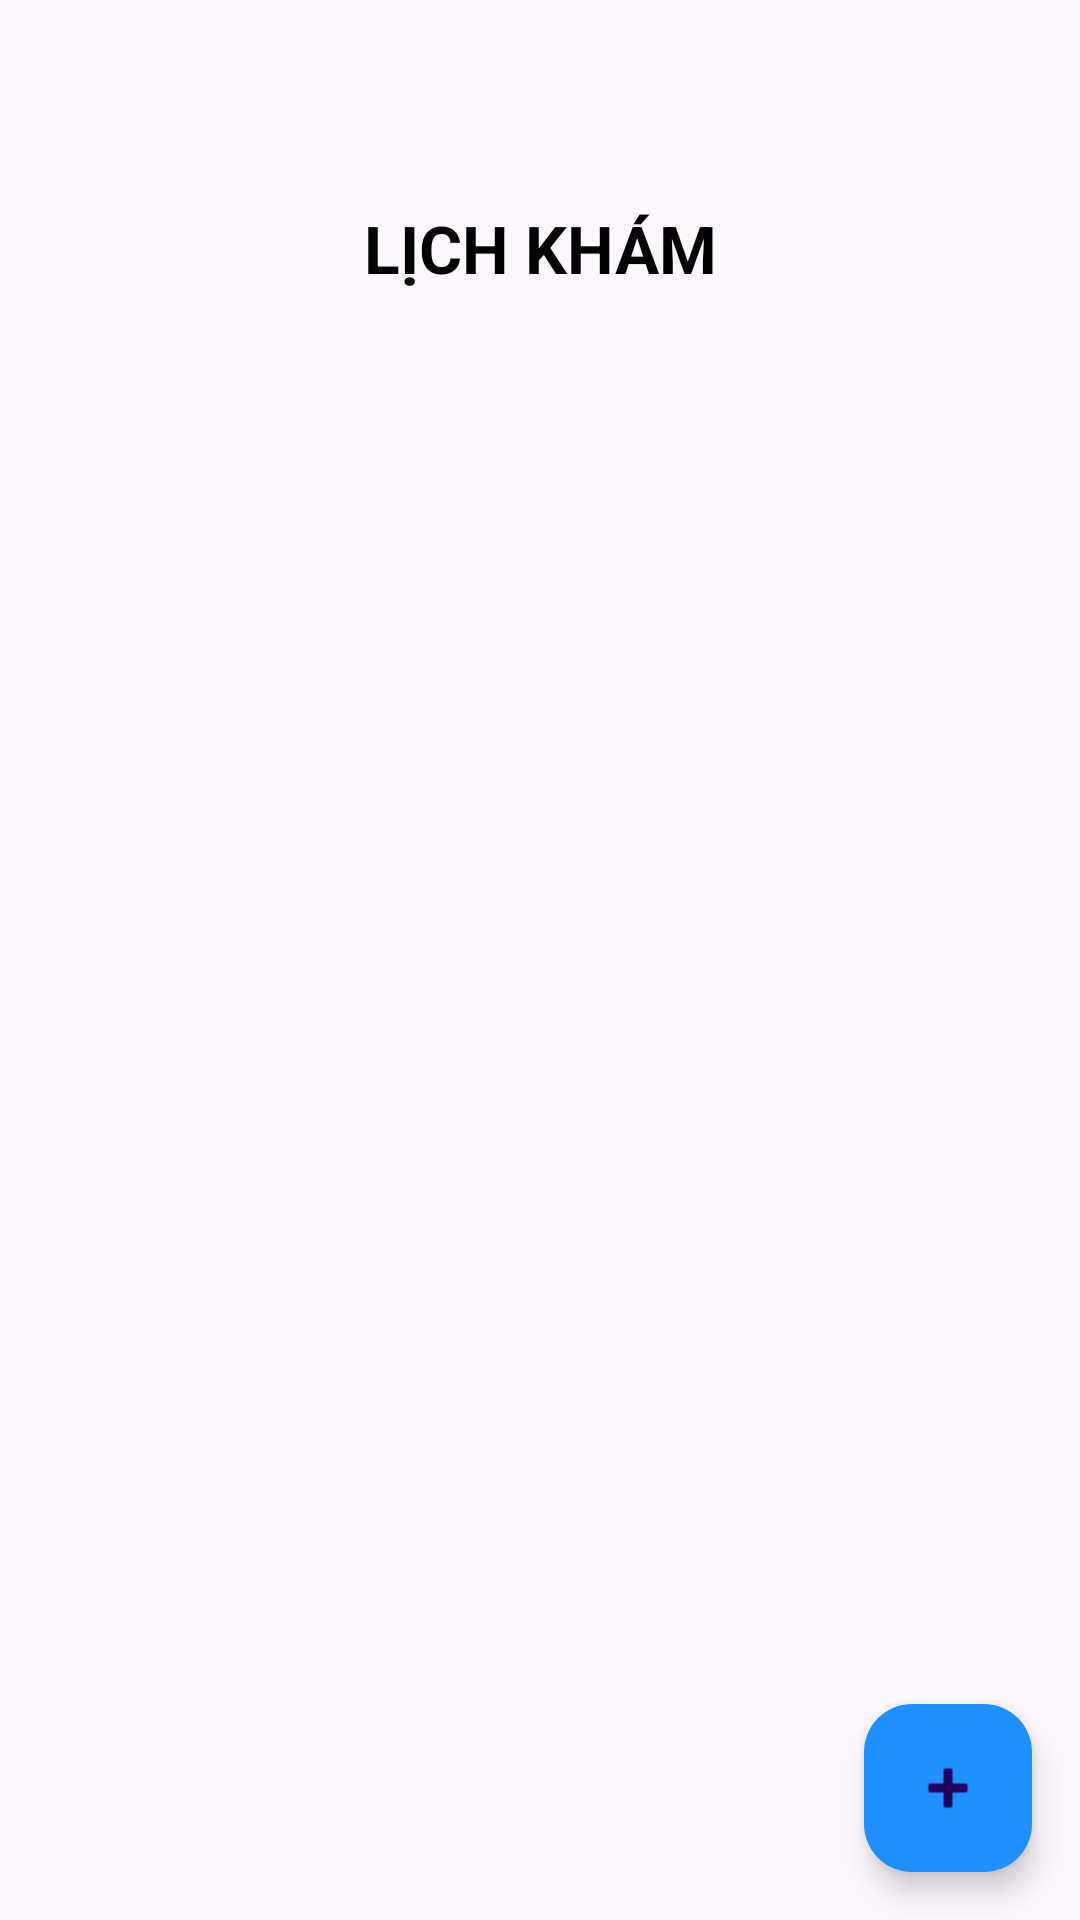

This screen was rendered from an Android layout file. Write that file and the resources it references.
<!-- AndroidManifest.xml: application theme Theme.DoanPhongkham -->
<!-- res/layout/fragment_lichkham.xml -->
<?xml version="1.0" encoding="utf-8"?>
<FrameLayout xmlns:android="http://schemas.android.com/apk/res/android"
    xmlns:tools="http://schemas.android.com/tools"
    android:layout_width="match_parent"
    android:layout_height="match_parent"
    xmlns:app="http://schemas.android.com/apk/res-auto"
    tools:context=".fragmentBacsi.LichkhamFragment">

    <androidx.constraintlayout.widget.ConstraintLayout
        android:layout_width="match_parent"
        android:layout_height="match_parent">

        <LinearLayout
            android:layout_width="match_parent"
            android:layout_height="match_parent"
            android:layout_marginTop="8dp"
            android:orientation="vertical"
            app:layout_constraintEnd_toEndOf="parent"
            app:layout_constraintStart_toStartOf="parent"
            app:layout_constraintTop_toTopOf="parent">

            <TextView
                android:id="@+id/textView3"
                android:layout_width="match_parent"
                android:layout_height="wrap_content"
                android:layout_marginTop="60dp"
                android:gravity="center"
                android:text="LỊCH KHÁM"
                android:textColor="@color/black"
                android:textSize="22sp"
                android:textStyle="bold" />

            <androidx.recyclerview.widget.RecyclerView
                android:id="@+id/rcvLichkham"
                android:layout_width="match_parent"
                android:layout_height="wrap_content"
                android:layout_marginTop="20dp" />
        </LinearLayout>
    </androidx.constraintlayout.widget.ConstraintLayout>

    <com.google.android.material.floatingactionbutton.FloatingActionButton
        android:id="@+id/fabAddlichhen"
        android:layout_width="wrap_content"
        android:layout_height="wrap_content"
        android:layout_gravity="bottom|end"
        android:layout_margin="16dp"
        android:contentDescription="Thêm hồ sơ"
        app:backgroundTint="@color/blue"
        app:srcCompat="@android:drawable/ic_input_add" />
</FrameLayout>
<!-- resources referenced by this layout -->
<resources>
  <color name="black">#FF000000</color>
  <color name="blue">#1E90FF</color>
  <style name="Theme.DoanPhongkham" parent="Base.Theme.DoanPhongkham" />
  <style name="Base.Theme.DoanPhongkham" parent="Theme.Material3.DayNight.NoActionBar">
          
          
      </style>
</resources>
